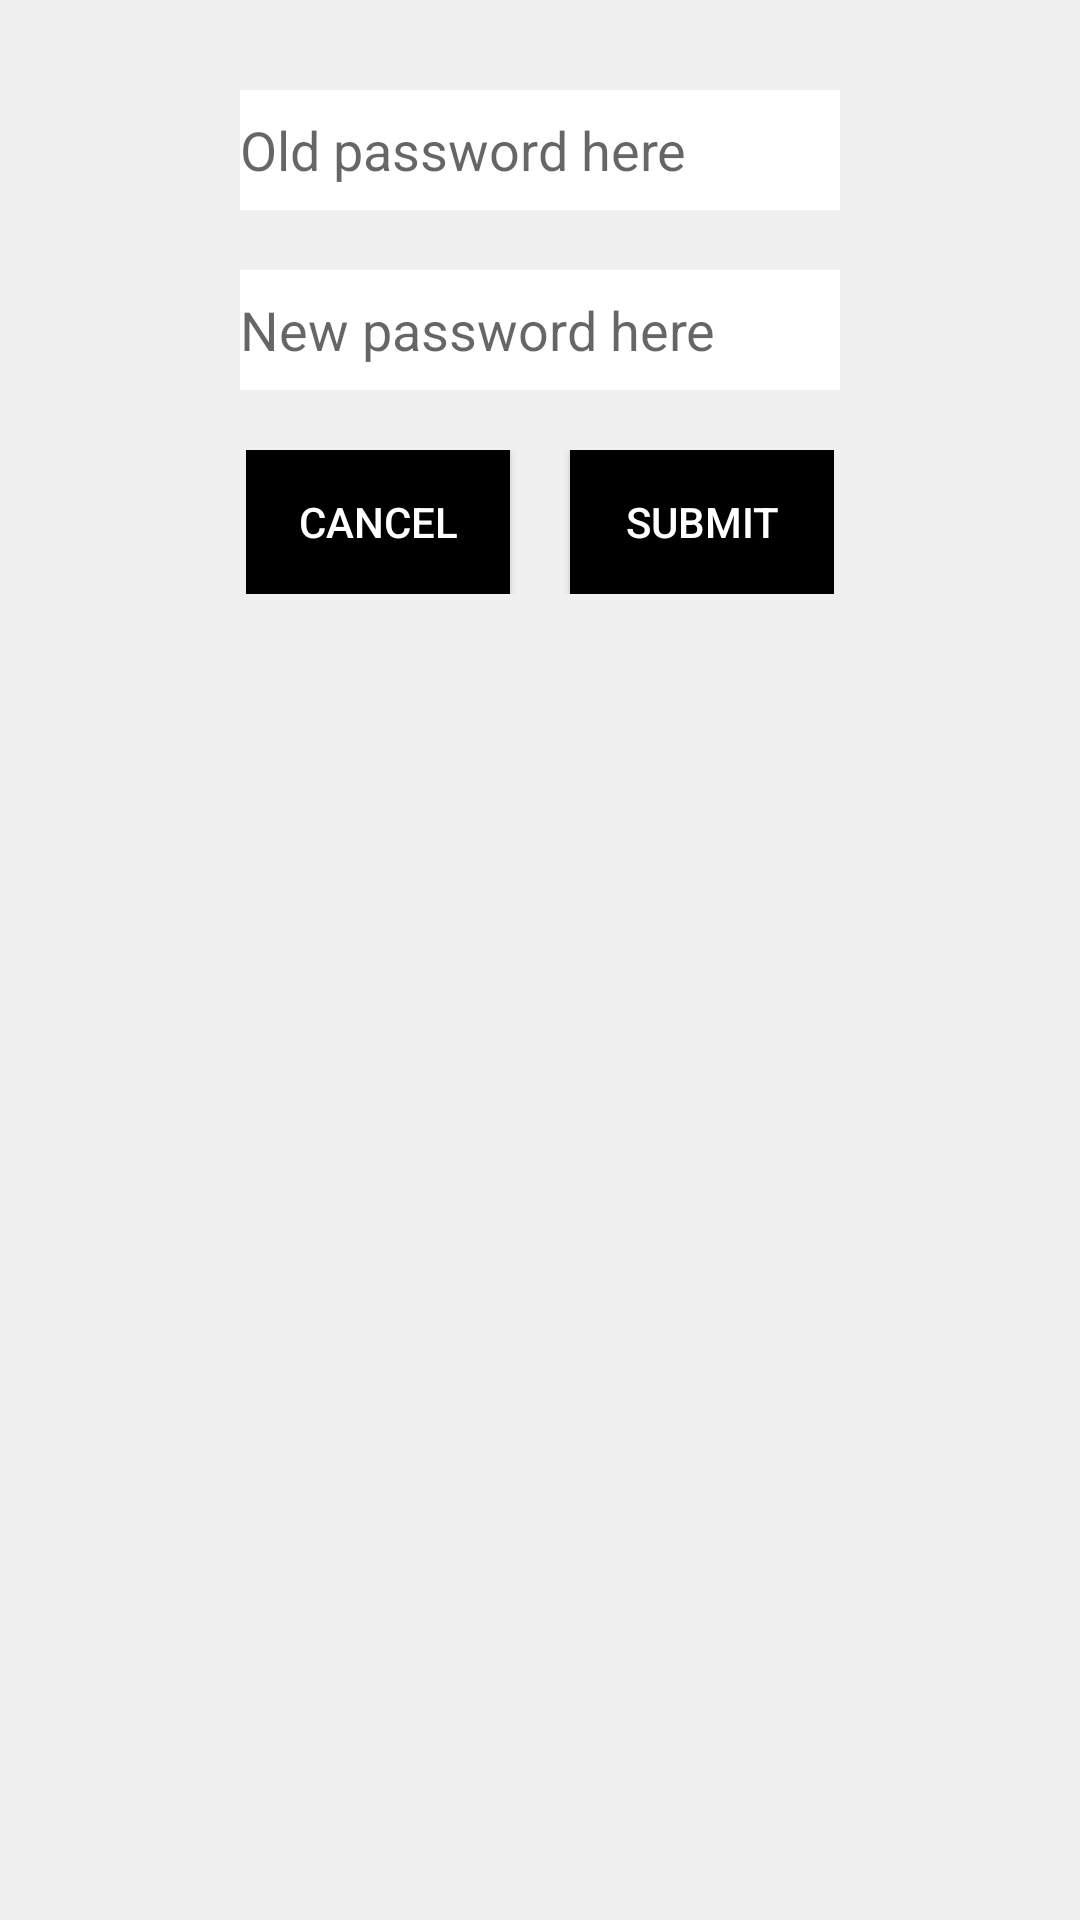

Layout XML and referenced resources for this Android screen:
<!-- AndroidManifest.xml: application theme Theme.UberApp_Tim26 -->
<!-- res/layout/change_password_dialog.xml -->
<?xml version="1.0" encoding="utf-8"?>
<RelativeLayout xmlns:android="http://schemas.android.com/apk/res/android"
    android:layout_width="match_parent"
    android:layout_height="wrap_content"
    android:orientation="vertical"
    android:padding="30sp"
    android:background="@color/off_white">

    <RelativeLayout
        android:id="@+id/change_password_edit_form"
        android:layout_width="match_parent"
        android:layout_height="wrap_content">
        <EditText
            android:id="@+id/password"
            android:background="@color/white"
            android:layout_width="200sp"
            android:layout_height="40sp"
            android:inputType="textPassword"
            android:layout_centerHorizontal="true"
            android:hint="@string/oldpassword" />

        <EditText
            android:layout_marginTop="20sp"
            android:id="@+id/new_password"
            android:background="@color/white"
            android:layout_width="200sp"
            android:layout_height="40sp"
            android:inputType="textPassword"
            android:layout_below="@id/password"
            android:layout_centerHorizontal="true"
            android:hint="@string/newpassword" />
    </RelativeLayout>
    <TextView
        android:id="@+id/errorChangePassword"
        android:layout_width="wrap_content"
        android:layout_height="wrap_content"
        android:layout_below="@id/change_password_edit_form"
        android:text="@string/garigo"
        android:textColor="@color/design_default_color_error"
        android:visibility="gone"
        android:layout_centerHorizontal="true"
        android:layout_marginTop="10sp"/>

    <RelativeLayout
        android:layout_below="@id/errorChangePassword"
        android:layout_width="match_parent"
        android:layout_height="wrap_content"
        android:layout_marginTop="20sp"
        >

        <RelativeLayout
            android:layout_width="wrap_content"
            android:layout_height="wrap_content"
            android:layout_centerHorizontal="true"

            >

            <androidx.appcompat.widget.AppCompatButton
                android:id="@+id/btn_cancel"
                android:layout_width="wrap_content"
                android:layout_height="wrap_content"
                android:text="@string/submit"
                android:layout_toRightOf="@id/btn_ok"
                android:layout_marginLeft="10dp"
                android:background="@color/black"
                android:textColor="@color/white"
                />


            <Button
                android:id="@+id/btn_ok"
                android:background="@color/black"
                android:layout_width="wrap_content"
                android:layout_height="wrap_content"
                android:layout_marginRight="10dp"
                android:textColor="@color/white"
                android:text="@string/cancel" />
        </RelativeLayout>
    </RelativeLayout>

</RelativeLayout>
<!-- resources referenced by this layout -->
<resources>
  <color name="black">#FF000000</color>
  <color name="off_white">#F0F0F0</color>
  <color name="white">#FFFFFFFF</color>
  <string name="cancel">Cancel</string>
  <string name="garigo">GariGo</string>
  <string name="newpassword">New password here</string>
  <string name="oldpassword">Old password here</string>
  <string name="submit">Submit</string>
  <style name="Theme.UberApp_Tim26" parent="Theme.MaterialComponents.DayNight.NoActionBar">
          
          <item name="colorPrimary">@color/black</item>
          <item name="colorPrimaryVariant">@color/black</item>
          <item name="colorOnPrimary">@color/white</item>
          
          <item name="colorSecondary">@color/white</item>
          <item name="colorSecondaryVariant">@color/white</item>
          <item name="colorOnSecondary">@color/black</item>
          
          <item name="android:statusBarColor">?attr/colorPrimaryVariant</item>
          
      </style>
</resources>
